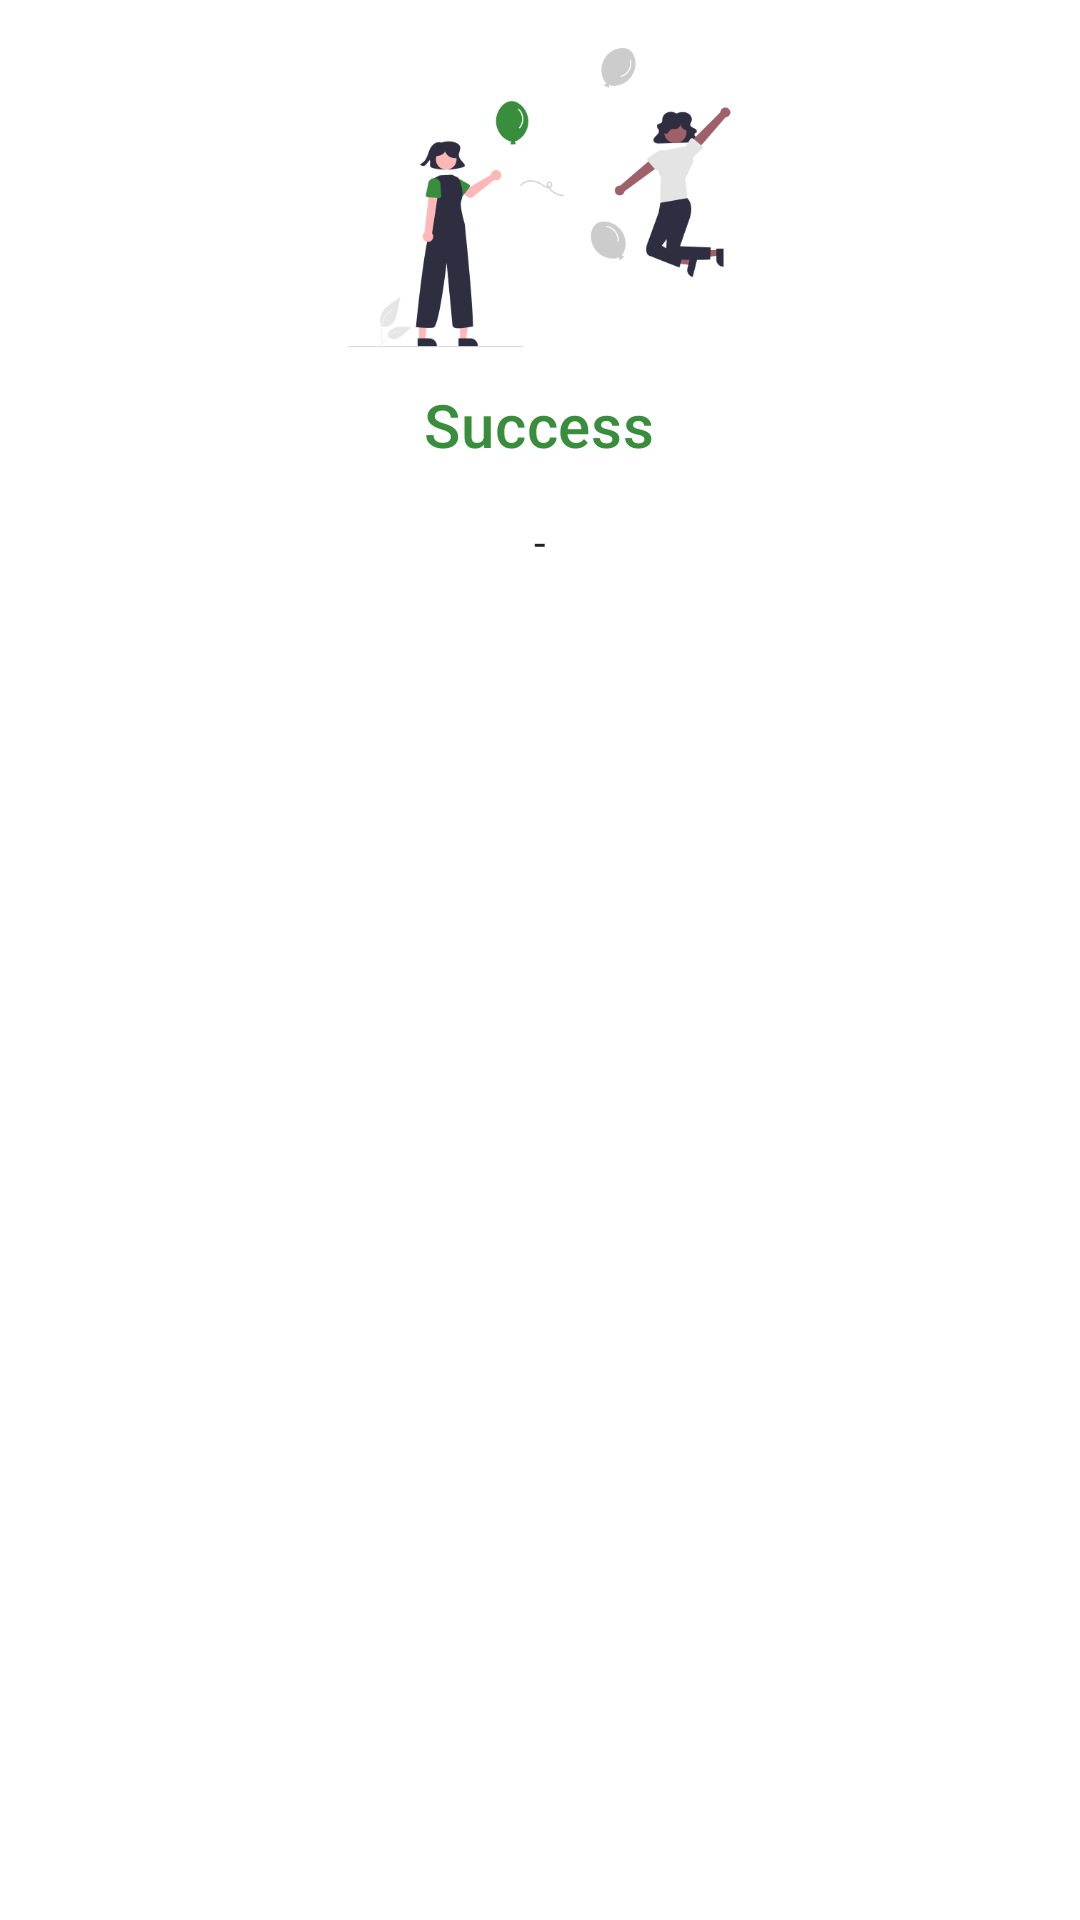

Layout XML and referenced resources for this Android screen:
<!-- AndroidManifest.xml: application theme Theme.PemasaranProduk -->
<!-- res/layout/layout_dialog_success.xml -->
<?xml version="1.0" encoding="utf-8"?>
<LinearLayout xmlns:android="http://schemas.android.com/apk/res/android"
  android:layout_width="match_parent"
  android:layout_height="match_parent"
  android:orientation="vertical"
  android:gravity="center_horizontal"
  android:padding="@dimen/normal_100">

  <ImageView
    android:layout_width="wrap_content"
    android:layout_height="100dp"
    android:src="@drawable/image_success"
    android:contentDescription="@null"/>

  <TextView
    android:layout_width="wrap_content"
    android:layout_height="wrap_content"
    android:text="@string/success"
    android:textColor="@color/primary"
    android:textAppearance="@style/TextAppearance.MaterialComponents.Headline6"
    android:layout_marginTop="@dimen/normal_75"/>

  <TextView
    android:id="@+id/tv_message"
    android:layout_width="match_parent"
    android:layout_height="wrap_content"
    android:text="@string/default_text"
    android:textAlignment="center"
    android:textAppearance="@style/TextAppearance.MaterialComponents.Body2"
    android:layout_marginTop="@dimen/normal_100"/>

</LinearLayout>
<!-- resources referenced by this layout -->
<resources>
  <color name="primary">#388E3C</color>
  <dimen name="normal_100">16dp</dimen>
  <dimen name="normal_75">12dp</dimen>
  <!-- drawable image_success: png bitmap (drawable-hdpi, 9750 bytes) -->
  <string name="default_text">-</string>
  <string name="success">Success</string>
  <style name="Theme.PemasaranProduk" parent="Theme.MaterialComponents.Light.NoActionBar">
      
      <item name="colorPrimary">@color/primary</item>
      <item name="colorPrimaryVariant">@color/primaryVariant</item>
      <item name="colorOnPrimary">@color/onPrimaryHigh</item>
      <item name="colorOnSurface">@color/onSurfaceHigh</item>
      <item name="colorAccent">@color/primary</item>
      <item name="android:forceDarkAllowed" tools:targetApi="q">false</item>
      
      <item name="android:statusBarColor" tools:targetApi="l">?attr/colorPrimaryVariant</item>
      
    </style>
  <color name="primaryVariant">#1B5E20</color>
  <color name="onPrimaryHigh">#FFFFFF</color>
  <color name="onSurfaceHigh">#DE000000</color>
</resources>
